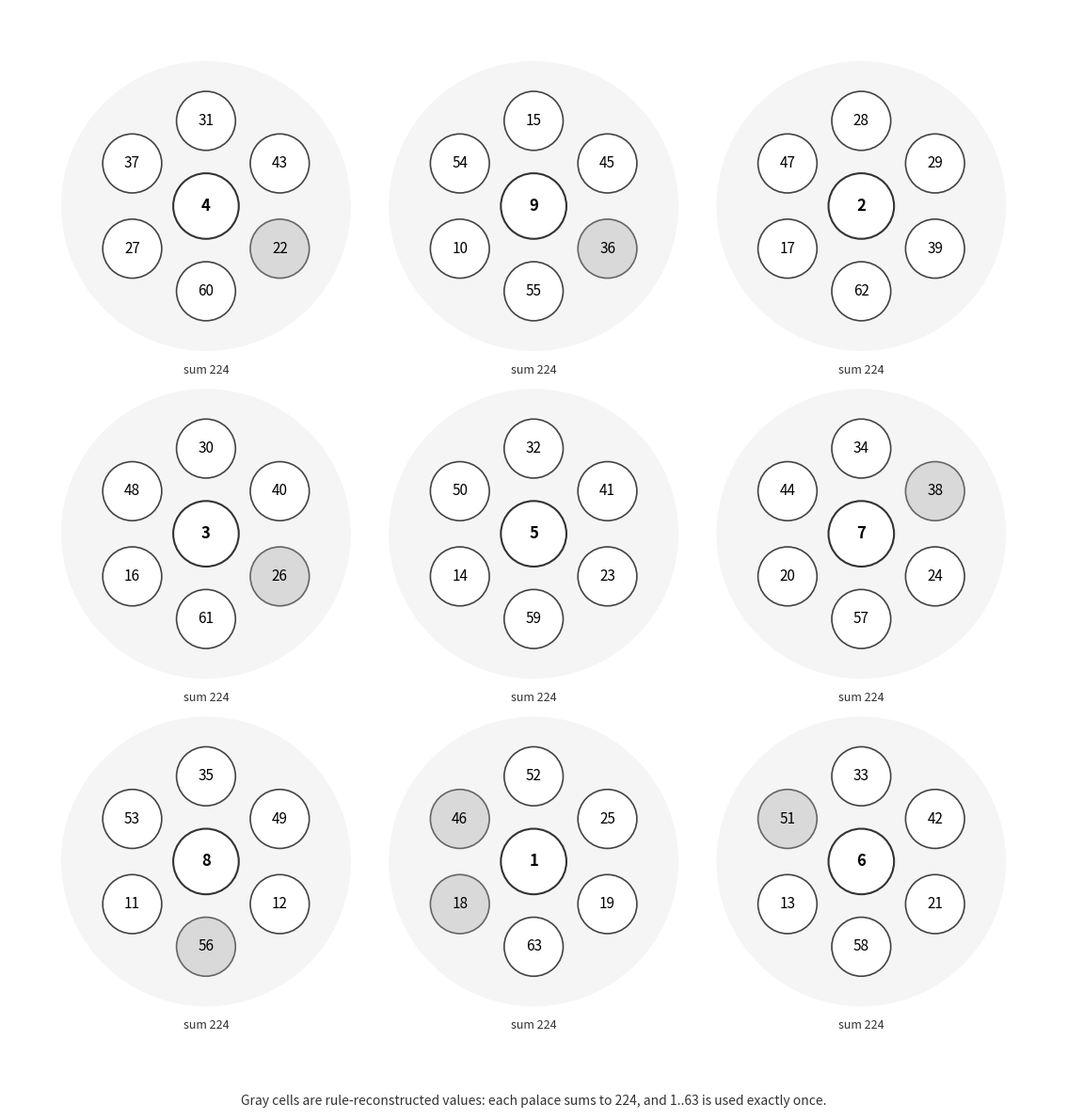

Write Python code to recreate this figure.
import matplotlib.pyplot as plt
import numpy as np


groups = [
    {"center": 4, "surround": [31, 43, 22, 60, 27, 37], "source": ["ocr", "ocr", "rule", "ocr", "ocr", "ocr"], "pos": (1, 3)},
    {"center": 9, "surround": [15, 45, 36, 55, 10, 54], "source": ["ocr", "ocr", "rule", "ocr", "ocr", "ocr"], "pos": (2, 3)},
    {"center": 2, "surround": [28, 29, 39, 62, 17, 47], "source": ["ocr", "ocr", "ocr", "ocr", "ocr", "ocr"], "pos": (3, 3)},
    {"center": 3, "surround": [30, 40, 26, 61, 16, 48], "source": ["ocr", "ocr", "rule", "ocr", "ocr", "ocr"], "pos": (1, 2)},
    {"center": 5, "surround": [32, 41, 23, 59, 14, 50], "source": ["ocr", "ocr", "ocr", "ocr", "ocr", "ocr"], "pos": (2, 2)},
    {"center": 7, "surround": [34, 38, 24, 57, 20, 44], "source": ["ocr", "rule", "ocr", "ocr", "ocr", "ocr"], "pos": (3, 2)},
    {"center": 8, "surround": [35, 49, 12, 56, 11, 53], "source": ["ocr", "ocr", "ocr", "rule", "ocr", "ocr"], "pos": (1, 1)},
    {"center": 1, "surround": [52, 25, 19, 63, 18, 46], "source": ["ocr", "ocr", "ocr", "ocr", "rule", "rule"], "pos": (2, 1)},
    {"center": 6, "surround": [33, 42, 21, 58, 13, 51], "source": ["ocr", "ocr", "ocr", "ocr", "ocr", "rule"], "pos": (3, 1)},
]


def draw_pattern():
    fig, ax = plt.subplots(figsize=(12, 12))
    ax.set_aspect("equal")
    ax.axis("off")

    group_spacing_x = 5.0
    group_spacing_y = 5.0

    for group in groups:
        cx = group["pos"][0] * group_spacing_x
        cy = group["pos"][1] * group_spacing_y

        outer_boundary = plt.Circle((cx, cy), 2.2, color="#F5F5F5", fill=True, zorder=1)
        ax.add_patch(outer_boundary)

        center_circle = plt.Circle((cx, cy), 0.5, color="#FFFFFF", ec="#333333", lw=1.5, zorder=3)
        ax.add_patch(center_circle)
        ax.text(cx, cy, str(group["center"]), fontsize=12, fontweight="bold", ha="center", va="center", zorder=4)

        for i, (value, source) in enumerate(zip(group["surround"], group["source"])):
            angle = np.deg2rad(90 - (60 * i))
            px = cx + 1.3 * np.cos(angle)
            py = cy + 1.3 * np.sin(angle)
            face = "#D9D9D9" if source == "rule" else "#FFFFFF"
            edge = "#666666" if source == "rule" else "#444444"
            circle = plt.Circle((px, py), 0.45, color=face, ec=edge, lw=1.2, zorder=3)
            ax.add_patch(circle)
            ax.text(px, py, str(value), fontsize=11, ha="center", va="center", zorder=4)

        ax.text(cx, cy - 2.5, f"sum {group['center'] + sum(group['surround'])}",
                fontsize=9, ha="center", va="center", color="#333333", zorder=4)

    ax.set_xlim(2, 18)
    ax.set_ylim(1.2, 18)
    ax.text(
        10, 1.35,
        "Gray cells are rule-reconstructed values: each palace sums to 224, and 1..63 is used exactly once.",
        fontsize=10,
        ha="center",
        va="center",
        color="#333333",
    )

    plt.tight_layout()
    plt.savefig("pattern_corrected.png", dpi=300, bbox_inches="tight")
    plt.show()


if __name__ == "__main__":
    draw_pattern()
